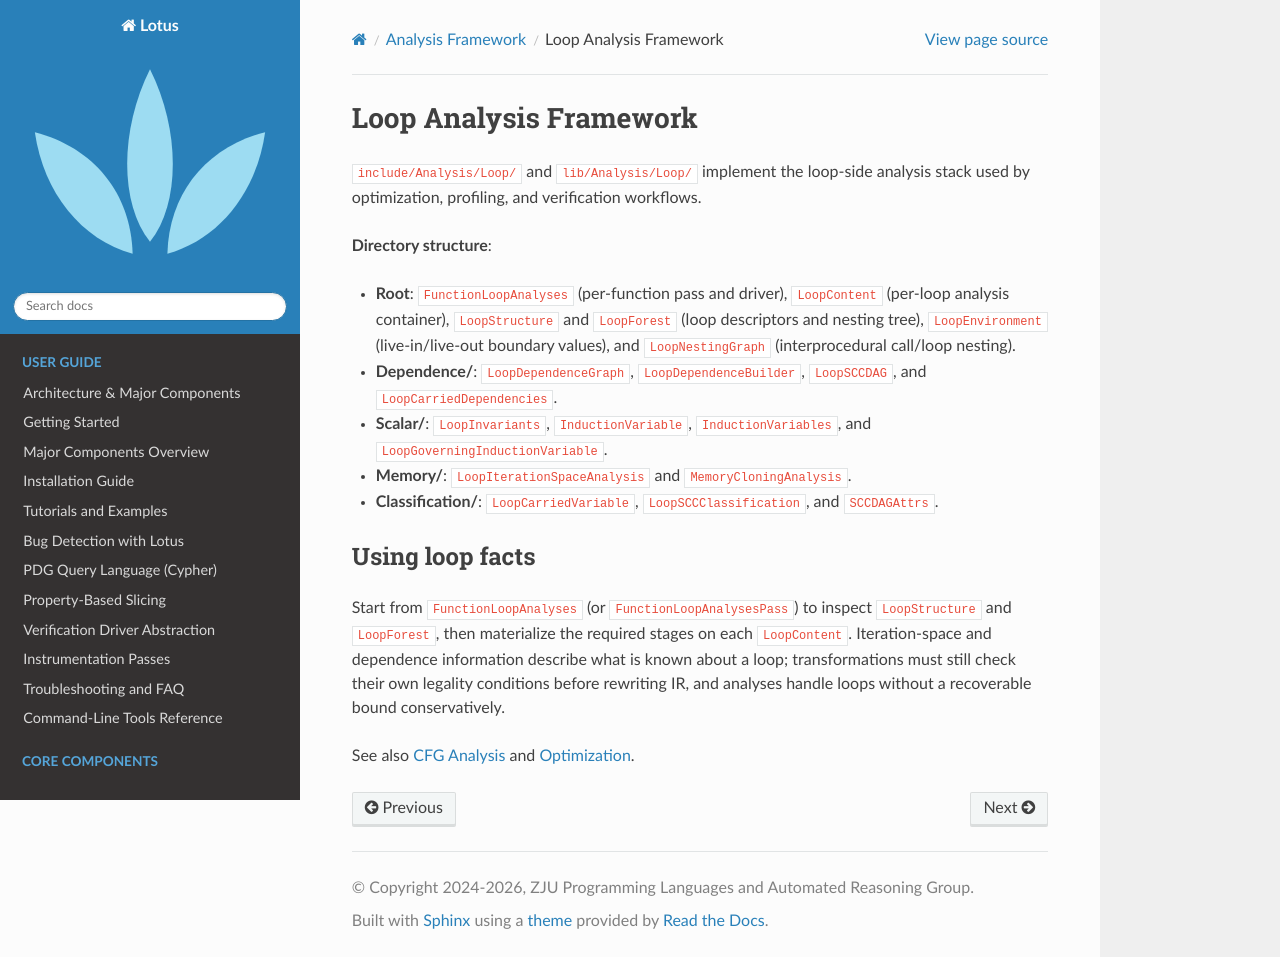

repository: ZJU-PL/lotus · page: analysis/loop.html · generator: sphinx

Loop Analysis Framework
=======================

``include/Analysis/Loop/`` and ``lib/Analysis/Loop/`` implement the loop-side
analysis stack used by optimization, profiling, and verification workflows.

**Directory structure**:

- **Root**: ``FunctionLoopAnalyses`` (per-function pass and driver),
  ``LoopContent`` (per-loop analysis container), ``LoopStructure`` and
  ``LoopForest`` (loop descriptors and nesting tree), ``LoopEnvironment``
  (live-in/live-out boundary values), and ``LoopNestingGraph`` (interprocedural
  call/loop nesting).
- **Dependence/**: ``LoopDependenceGraph``, ``LoopDependenceBuilder``,
  ``LoopSCCDAG``, and ``LoopCarriedDependencies``.
- **Scalar/**: ``LoopInvariants``, ``InductionVariable``,
  ``InductionVariables``, and ``LoopGoverningInductionVariable``.
- **Memory/**: ``LoopIterationSpaceAnalysis`` and ``MemoryCloningAnalysis``.
- **Classification/**: ``LoopCarriedVariable``, ``LoopSCCClassification``, and
  ``SCCDAGAttrs``.

Using loop facts
----------------

Start from ``FunctionLoopAnalyses`` (or ``FunctionLoopAnalysesPass``) to inspect
``LoopStructure`` and ``LoopForest``, then materialize the required stages on
each ``LoopContent``. Iteration-space and dependence information describe what is
known about a loop; transformations must still check their own legality
conditions before rewriting IR, and analyses handle loops without a recoverable
bound conservatively.

See also :doc:`cfg` and :doc:`../optimization/index`.
